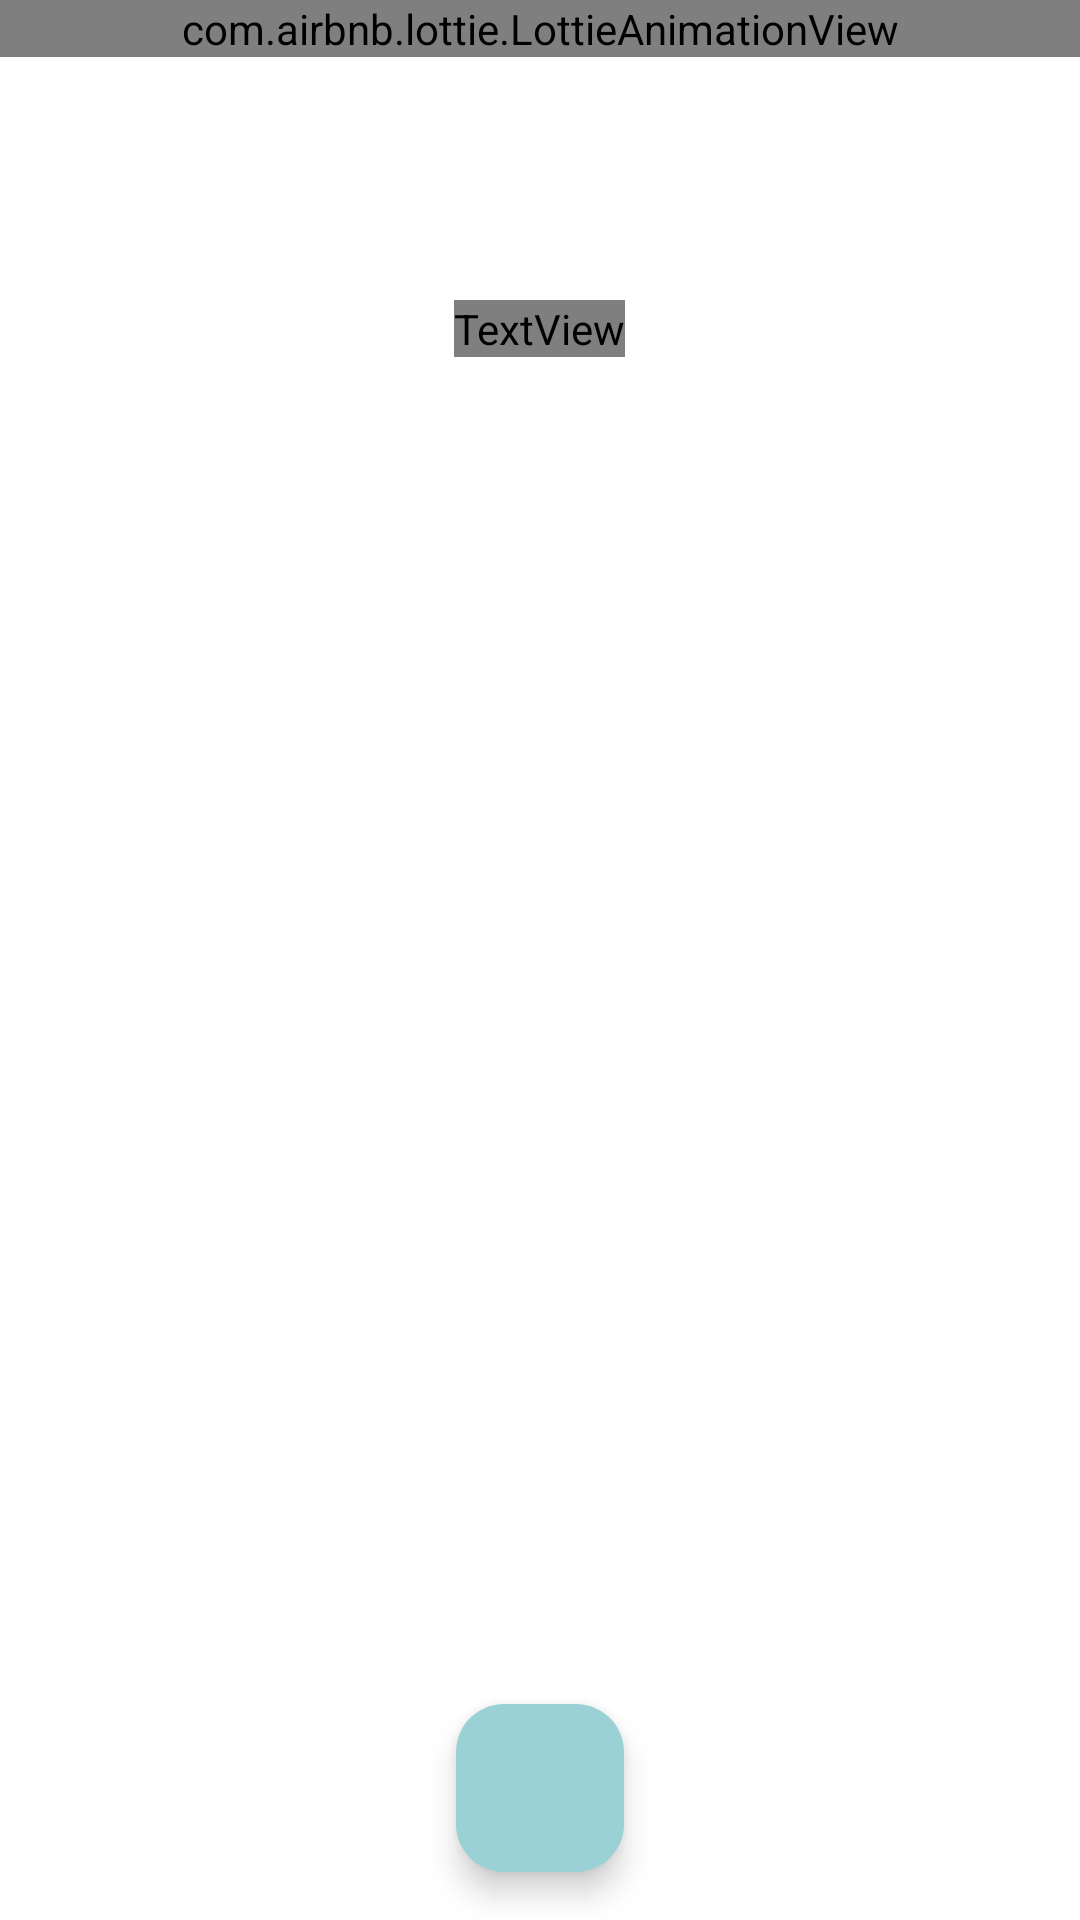

Reconstruct the res/layout file that produces this screen, plus the resources it refers to.
<!-- AndroidManifest.xml: application theme Theme.Runners -->
<!-- res/layout/activity_main_rem.xml -->
<?xml version="1.0" encoding="utf-8"?>
<androidx.constraintlayout.widget.ConstraintLayout xmlns:android="http://schemas.android.com/apk/res/android"
    xmlns:app="http://schemas.android.com/apk/res-auto"
    xmlns:tools="http://schemas.android.com/tools"
    android:layout_width="match_parent"
    android:layout_height="match_parent"
    android:background="#FFF">


    <FrameLayout
        android:id="@+id/emptyView"
        android:layout_width="match_parent"
        android:layout_height="match_parent"
        android:orientation="vertical">

        <TextView
            android:id="@+id/emptyTextView"
            android:layout_width="wrap_content"
            android:layout_height="wrap_content"
            android:layout_gravity="center_horizontal|top"
            android:layout_marginTop="100dp"
            android:gravity="center_horizontal"
            android:textColor="?attr/listEmptyTextColor"
            android:textSize="20sp" />

        <com.airbnb.lottie.LottieAnimationView
            android:layout_width="match_parent"
            android:layout_height="wrap_content"
            app:lottie_autoPlay="true"
            app:lottie_loop="true"
            app:lottie_rawRes="@raw/animation" />

    </FrameLayout>

    <ListView
        android:id="@+id/itemsList"
        android:layout_width="match_parent"
        android:layout_height="match_parent"
        android:layout_marginTop="6dp"
        android:divider="@null"
        android:dividerHeight="0dp"
        android:paddingLeft="6dp"
        android:paddingRight="6dp"
        android:paddingBottom="16dp"
        app:layout_constraintBottom_toTopOf="@+id/fab"
        app:layout_constraintEnd_toEndOf="parent"
        app:layout_constraintStart_toStartOf="parent"
        app:layout_constraintTop_toTopOf="parent">

    </ListView>

    <com.google.android.material.floatingactionbutton.FloatingActionButton
        android:id="@+id/fab"
        android:layout_width="wrap_content"
        android:layout_height="wrap_content"
        android:layout_marginBottom="16dp"
        android:backgroundTint="@color/colorAccent"
        android:clickable="true"
        android:elevation="12dp"
        android:focusable="true"
        app:layout_constraintBottom_toBottomOf="parent"
        app:layout_constraintEnd_toEndOf="parent"
        app:layout_constraintHorizontal_bias="0.5"
        app:layout_constraintStart_toStartOf="parent" />


</androidx.constraintlayout.widget.ConstraintLayout>
<!-- resources referenced by this layout -->
<resources>
  <color name="colorAccent">#9AD1D4</color>
  <style name="Theme.Runners" parent="Base.Theme.Runners" />
  <style name="Base.Theme.Runners" parent="Theme.Material3.DayNight.NoActionBar">
          
          
      </style>
</resources>
